Photos from the image-classification dataset "data" in the GitHub repository dark-capricornus/Brain-tumor-detection-using-cnn. Its 2 classes are: no tumor, tumor.

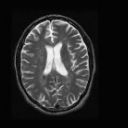
Label: no tumor

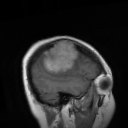
Label: tumor

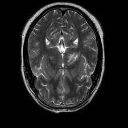
Label: no tumor

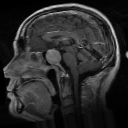
Label: tumor

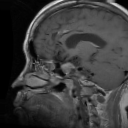
Label: tumor

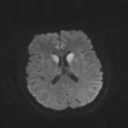
Label: no tumor
